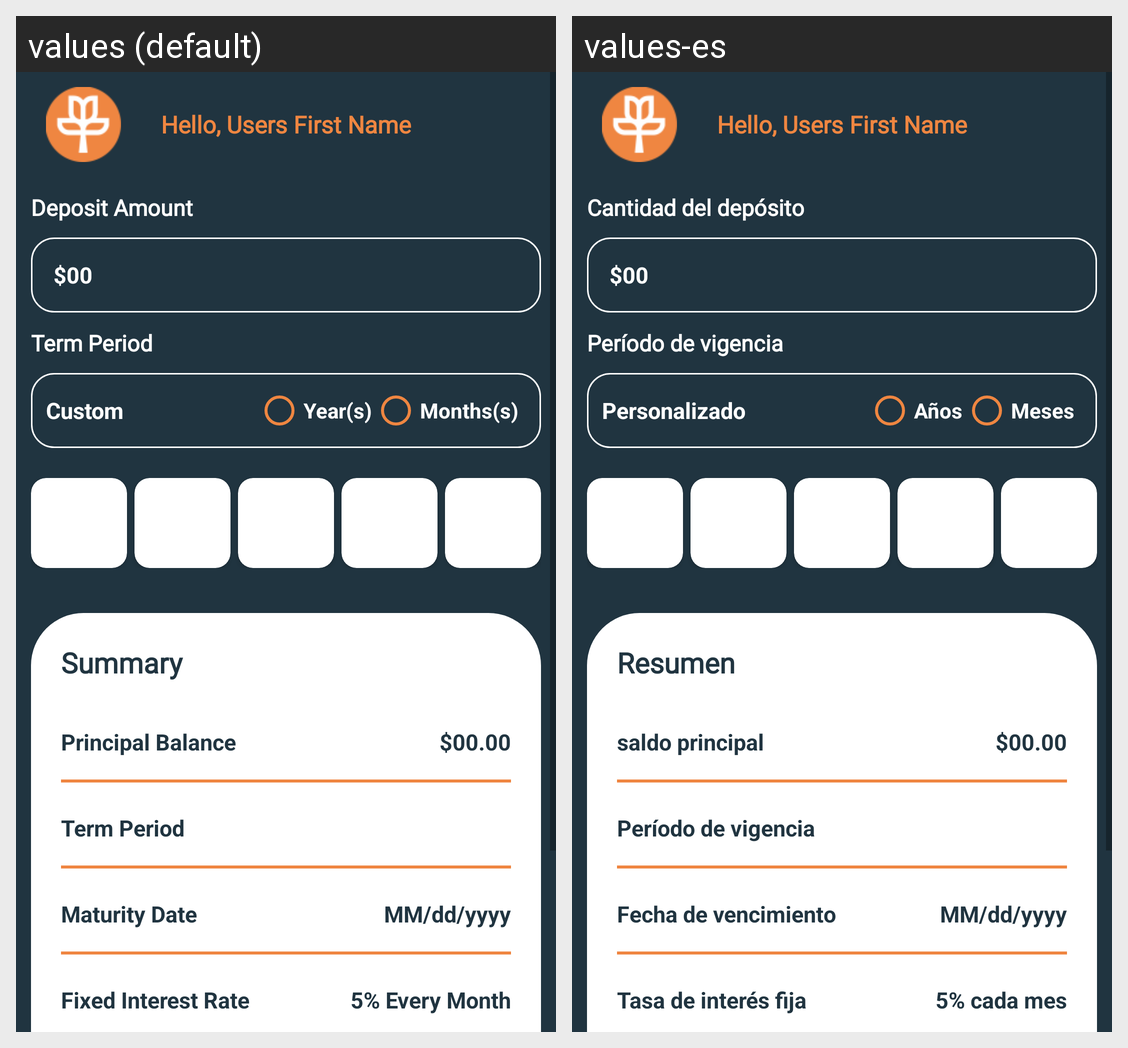

The Android screen above is rendered under two locales of the same app. Produce the string resources it draws, with the default and per-locale values.
Android screen res/layout/activity_deposit_ammount.xml rendered under 2 locales, left to right: values (default), values-es. Device: Nexus 5 (rendered at 1080×1920; each locale shown at half size, 540×960, under a caption strip naming it); theme Theme.ZeraApp.
Strings drawn on this screen, with the default value and each locale's value (text and hints the layout hard-codes, and strings that could not be matched under every locale, appear in the picture but are not listed):

deposit_amount
  values: Deposit Amount
  values-es: Cantidad del depósito

termPeriod
  values: Term Period
  values-es: Período de vigencia

custom
  values: Custom
  values-es: Personalizado

years
  values: Year(s)
  values-es: Años

months
  values: Months(s)
  values-es: Meses

summary
  values: Summary
  values-es: Resumen

principalBalance
  values: Principal Balance
  values-es: saldo principal

maturity_date
  values: Maturity Date
  values-es: Fecha de vencimiento

fixedInterestRate
  values: Fixed Interest Rate
  values-es: Tasa de interés fija

FivepercentPerMonth
  values: 5% Every Month
  values-es: 5% cada mes
